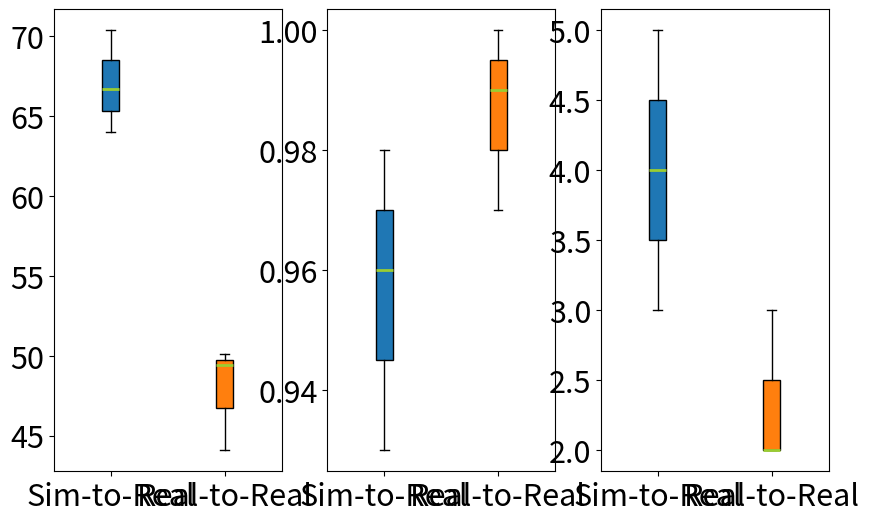

Write Python code to recreate this figure.
"""Generate a grouped bar chart comparing methods across metrics."""

import numpy as np
import matplotlib.pyplot as plt


# Replace these example values with the results to compare.
methods = ["Sim-to-Real", "Real-to-Real"]
bar_colors = ['tab:blue', 'tab:orange']
# scenes=np.array(["1","2","3","4"])
# metrics = {
# 	"DWT": np.array([[91.11,57.59,65.38,64.22],[79.28,78.64,53.83,53.74]]),
# 	"Time Ratio": np.array([[0.888,0.894,0.916,0.926],[0.991,0.942,1,0.967]]),
# 	"Stops": np.array([[7,8,2,2],[2,3,1,2]]),
# }


# def plot_results(method_names, metric_values):
#     """Plot a grouped bar chart from a metric-name to values mapping."""
#     if not metric_values:
#         raise ValueError("metric_values must contain at least one metric")
#     if any(len(values) != len(method_names) for values in metric_values.values()):
#         raise ValueError("Each metric must have one value per method")

#     metric_names = list(metric_values)
#     values = [np.array(metric_values[name]) for name in metric_names]
#     font = {'size'   : 22}

#     plt.rc('font', **font)

#     fig, ax = plt.subplots(1,3,figsize=(10, 6))
#     for i, value in enumerate(values):
#         ax[i].plot(scenes, value[0],color=bar_colors[0],label=method_names[0])
#         ax[i].plot(scenes, value[1],color=bar_colors[1],label=method_names[1])
        
#         ax[i].spines[['right', 'top']].set_visible(False)
#         fig.tight_layout()
#         ax[i].grid(axis="y", linestyle="--", alpha=0.4)
#     # ax[i].legend()
#     plt.show()


metrics = {
	"DWT": np.array([[63.99,70.38,66.71],[50.11,44.09,49.43]]),
	"Time Ratio": np.array([[0.96,0.98,0.93],[1,0.97,0.99]]),
	"Stops": np.array([[4,3,5],[2,3,2]]),
}


def plot_results(method_names, metric_values):
    """Plot a grouped bar chart from a metric-name to values mapping."""
    if not metric_values:
        raise ValueError("metric_values must contain at least one metric")
    if any(len(values) != len(method_names) for values in metric_values.values()):
        raise ValueError("Each metric must have one value per method")

    metric_names = list(metric_values)
    values = [np.array(metric_values[name]) for name in metric_names]
    font = {'size'   : 22}

    plt.rc('font', **font)

    fig, ax = plt.subplots(1,3,figsize=(10, 6))
    for i, value in enumerate(values):
        print(value)
        bplot = ax[i].boxplot(value.T,
                   patch_artist=True,  # fill with color
                   labels=method_names, medianprops=dict(linestyle='-',linewidth=2.0, color="yellowgreen"))  # will be used to label x-ticks

        # fill with colors
        for patch, color in zip(bplot['boxes'], bar_colors):
            patch.set_facecolor(color)
        # ax[i].legend()
    plt.show()



if __name__ == "__main__":
	plot_results(methods, metrics)
	
